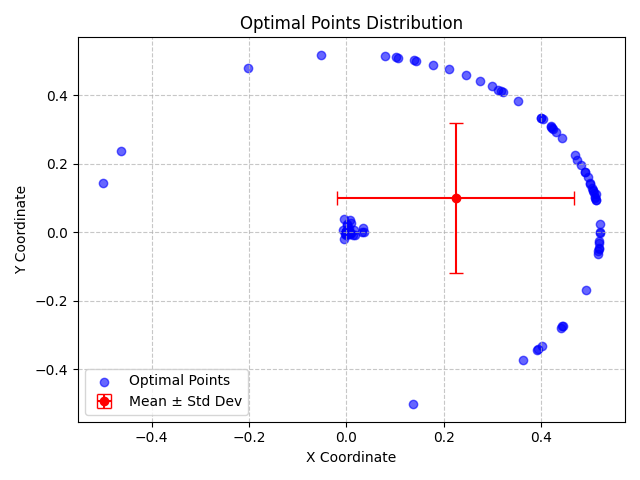

The table this chart was drawn from, first rows:
X, Y, X_Std, Y_Std
0.4442, -0.2726, 0.2436, 0.2193
0.2986, 0.4257, 0.2436, 0.2193
0.03472, 0.01163, 0.2436, 0.2193
0.4198, 0.3085, 0.2436, 0.2193
0.5202, -0.002135, 0.2436, 0.2193
-0.004492, 0.03869, 0.2436, 0.2193
0.008683, -0.003525, 0.2436, 0.2193
0.5173, -0.05443, 0.2436, 0.2193
-0.001694, -0.003842, 0.2436, 0.2193
0.2115, 0.4753, 0.2436, 0.2193
0.3516, 0.3834, 0.2436, 0.2193
0.1395, 0.5012, 0.2436, 0.2193
0.3213, 0.4095, 0.2436, 0.2193
-0.0002847, -0.0001438, 0.2436, 0.2193
0.001268, 0.003649, 0.2436, 0.2193
0.4396, -0.278, 0.2436, 0.2193
0.002042, 0.002441, 0.2436, 0.2193
0.00325, 0.005889, 0.2436, 0.2193
0.1439, 0.5003, 0.2436, 0.2193
0.5196, -0.02596, 0.2436, 0.2193
0.4905, 0.1752, 0.2436, 0.2193
0.4949, 0.1603, 0.2436, 0.2193
-0.006183, 0.005225, 0.2436, 0.2193
0.004187, 0.0002613, 0.2436, 0.2193
0.2745, 0.4421, 0.2436, 0.2193
0.5008, 0.141, 0.2436, 0.2193
0.4694, 0.2243, 0.2436, 0.2193
0.1054, 0.5094, 0.2436, 0.2193
0.518, -0.04765, 0.2436, 0.2193
0.3121, 0.4164, 0.2436, 0.2193
-0.4637, 0.2361, 0.2436, 0.2193
0.03699, 3.334131736936624e-05, 0.2436, 0.2193
0.4248, 0.3002, 0.2436, 0.2193
0.0008861, 0.0004596, 0.2436, 0.2193
-0.002784, -0.005384, 0.2436, 0.2193
0.3636, -0.3725, 0.2436, 0.2193
0.5209, 0.0001291, 0.2436, 0.2193
-0.000218, -0.001118, 0.2436, 0.2193
0.4997, 0.1438, 0.2436, 0.2193
0.4214, 0.3051, 0.2436, 0.2193
0.5104, 0.1008, 0.2436, 0.2193
0.009864, 0.02612, 0.2436, 0.2193
0.3903, -0.3437, 0.2436, 0.2193
0.4305, 0.292, 0.2436, 0.2193
0.03212, 0.0006553, 0.2436, 0.2193
0.4894, 0.175, 0.2436, 0.2193
0.5195, -0.0306, 0.2436, 0.2193
0.5116, 0.1105, 0.2436, 0.2193
-0.001059, -0.0004563, 0.2436, 0.2193
0.01674, -0.008969, 0.2436, 0.2193
0.5043, 0.128, 0.2436, 0.2193
0.01622, 0.005602, 0.2436, 0.2193
0.0009177, 0.02512, 0.2436, 0.2193
0.4191, 0.308, 0.2436, 0.2193
-0.005706, -0.02058, 0.2436, 0.2193
-2.154410383514316e-06, 0.0002171, 0.2436, 0.2193
0.005532, -0.004883, 0.2436, 0.2193
0.2451, 0.4589, 0.2436, 0.2193
0.00245, 0.0001354, 0.2436, 0.2193
0.5119, 0.09383, 0.2436, 0.2193
... 40 more rows
